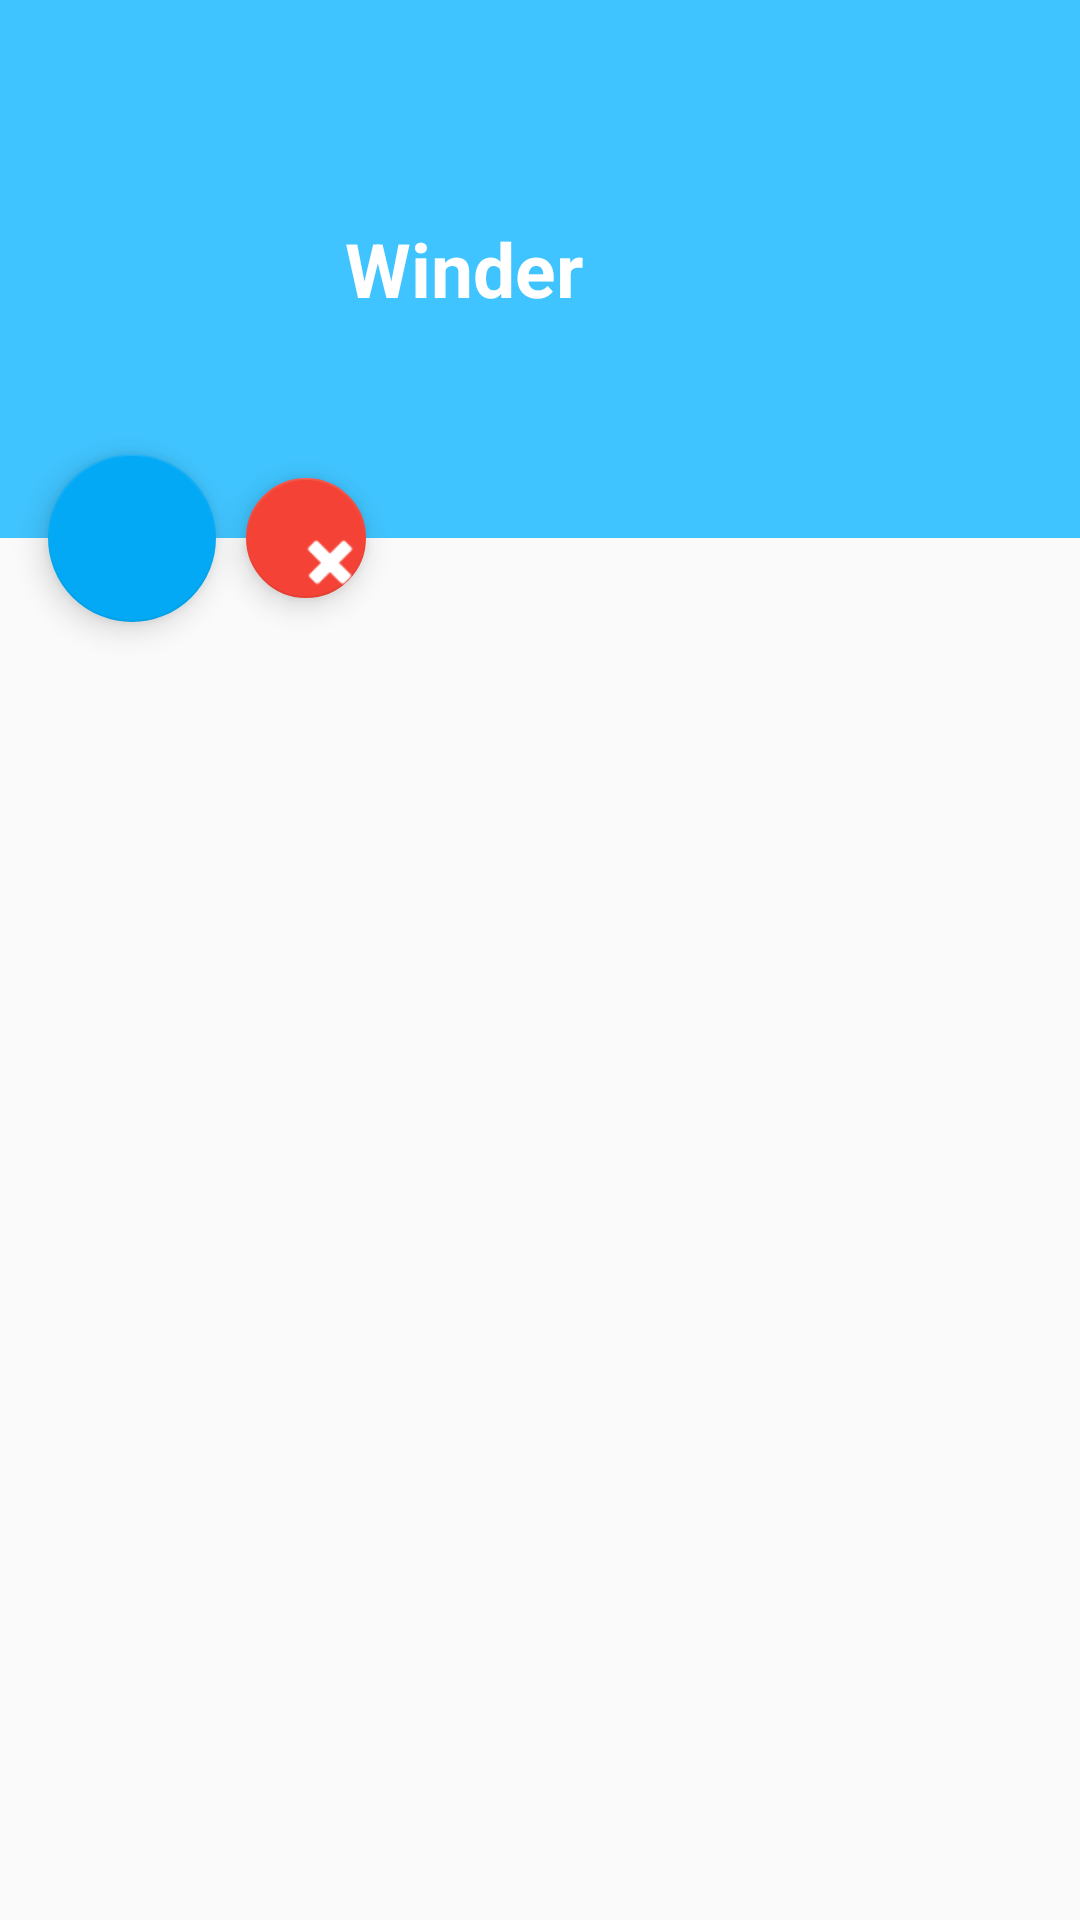

Layout XML and referenced resources for this Android screen:
<!-- AndroidManifest.xml: application theme AppTheme -->
<!-- res/layout/alertoverview_layout.xml -->
<?xml version="1.0" encoding="utf-8"?>
<android.support.design.widget.CoordinatorLayout
    xmlns:android="http://schemas.android.com/apk/res/android"
    xmlns:app="http://schemas.android.com/apk/res-auto"
    android:layout_width="match_parent"
    android:layout_height="match_parent">

    <LinearLayout android:layout_width="match_parent"
        android:layout_height="match_parent"
        android:orientation="vertical">

        <LinearLayout
            android:id="@+id/alertoverview_header"
            android:layout_width="match_parent"
            android:layout_height="match_parent"
            android:layout_weight="0.9"
            android:background="@color/md_light_blue_A200"
            android:orientation="horizontal" >
            <ImageView
                android:layout_width="100dp"
                android:layout_height="120dp"
                android:src="@drawable/testicon"
                android:tint="@color/colorWhite"/>

            <TextView
                android:layout_width="wrap_content"
                android:layout_height="match_parent"
                android:text="@string/app_name"
                android:gravity="center"
                android:layout_marginLeft="15dp"
                android:textColor="@color/colorWhite"
                android:textStyle="bold"
                android:textSize="25sp"/>
            </LinearLayout>

        <LinearLayout
            android:id="@+id/alertoverview_body"
            android:layout_width="match_parent"
            android:layout_height="match_parent"
            android:layout_weight="0.35"
            android:orientation="horizontal">
            </LinearLayout>

    </LinearLayout>

    <android.support.design.widget.FloatingActionButton
        android:id="@+id/fab_edit"
        android:layout_width="wrap_content"
        android:layout_height="wrap_content"
        android:layout_margin="16dp"
        android:clickable="true"
        android:src="@drawable/ic_mode_edit_white_48dp"
        app:layout_anchor="@id/alertoverview_header"
        app:layout_anchorGravity="bottom|left|end"/>
    <View
        android:id="@+id/dummy"
        android:layout_width="60dp"
        android:layout_height="1dp"
        app:layout_anchor="@id/fab_edit"
        app:layout_anchorGravity="center|right|end" />

    <android.support.design.widget.FloatingActionButton
        android:id="@+id/fab_delete"
        android:layout_width="40dp"
        android:layout_height="wrap_content"
        android:layout_margin="16dp"
        android:clickable="true"
        android:src="@android:drawable/ic_delete"
        android:tint="@color/colorWhite"
        android:scaleType="center"
        app:backgroundTint="@color/md_red_500"
        app:layout_anchor="@id/dummy"
        app:layout_anchorGravity="center|right|end"/>

</android.support.design.widget.CoordinatorLayout>
<!-- resources referenced by this layout -->
<resources>
  <color name="colorWhite">#ffffff</color>
  <color name="md_light_blue_A200">#40C4FF</color>
  <color name="md_red_500">#F44336</color>
  <string name="app_name">Winder</string>
  <style name="AppTheme" parent="Theme.AppCompat.Light.DarkActionBar">
              
          <item name="colorPrimary">@color/colorPrimary</item>
          <item name="colorPrimaryDark">@color/colorPrimaryDark</item>
          <item name="colorAccent">@color/colorAccent</item>
      </style>
  <color name="colorPrimary">@color/md_light_blue_700</color>
  <color name="colorPrimaryDark">@color/md_light_blue_900</color>
  <color name="colorAccent">@color/md_light_blue_500</color>
  <color name="md_light_blue_700">#0288D1</color>
  <color name="md_light_blue_900">#01579B</color>
  <color name="md_light_blue_500">#03A9F4</color>
</resources>
